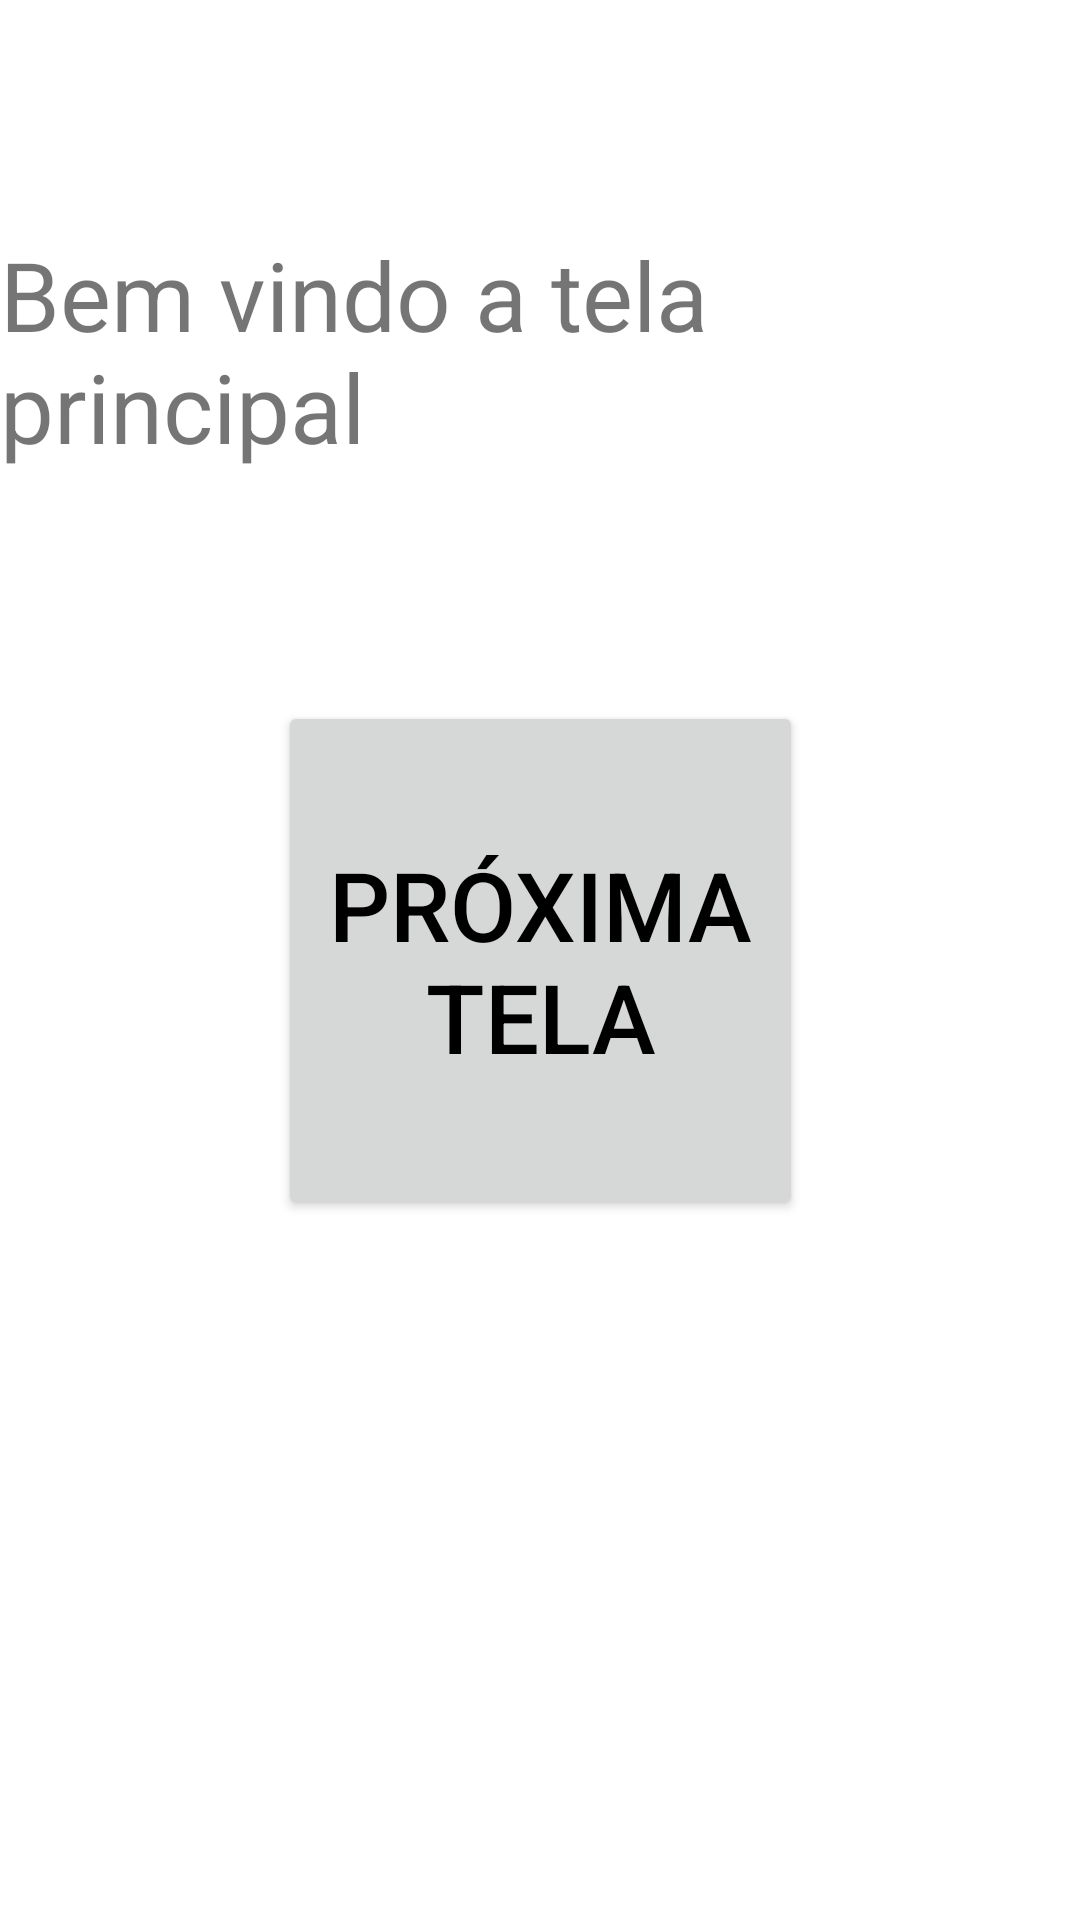

Android layout source for this screen:
<!-- AndroidManifest.xml: application theme Theme.Imcprimeiroapp -->
<!-- res/layout/activity_principal.xml -->
<?xml version="1.0" encoding="utf-8"?>
<androidx.constraintlayout.widget.ConstraintLayout xmlns:android="http://schemas.android.com/apk/res/android"
    xmlns:app="http://schemas.android.com/apk/res-auto"
    xmlns:tools="http://schemas.android.com/tools"
    android:layout_width="match_parent"
    android:layout_height="match_parent"
    tools:context=".PrincipalActivity">

    <TextView
        android:id="@+id/textView2"
        android:layout_width="wrap_content"
        android:layout_height="wrap_content"
        android:text="@string/bem_vindo_a_tela_principal"
        android:textSize="32sp"
        app:layout_constraintBottom_toTopOf="@+id/button2"
        app:layout_constraintEnd_toEndOf="parent"
        app:layout_constraintStart_toStartOf="parent"
        app:layout_constraintTop_toTopOf="parent" />

    <Button
        android:id="@+id/button2"
        android:layout_width="175dp"
        android:layout_height="173dp"
        android:text="@string/pr_xima_tela"
        android:textColor="@color/design_default_color_on_secondary"
        android:textSize="32sp"
        app:layout_constraintBottom_toBottomOf="parent"
        app:layout_constraintEnd_toEndOf="parent"
        app:layout_constraintStart_toStartOf="parent"
        app:layout_constraintTop_toTopOf="parent" />





</androidx.constraintlayout.widget.ConstraintLayout>
<!-- resources referenced by this layout -->
<resources>
  <string name="bem_vindo_a_tela_principal">Bem vindo a tela principal</string>
  <string name="pr_xima_tela">Próxima Tela</string>
  <style name="Theme.Imcprimeiroapp" parent="Theme.MaterialComponents.DayNight.DarkActionBar">
          
          <item name="colorPrimary">@color/purple_500</item>
          <item name="colorPrimaryVariant">@color/purple_700</item>
          <item name="colorOnPrimary">@color/white</item>
          
          <item name="colorSecondary">@color/teal_200</item>
          <item name="colorSecondaryVariant">@color/teal_700</item>
          <item name="colorOnSecondary">@color/black</item>
          
          <item name="android:statusBarColor" tools:targetApi="l">?attr/colorPrimaryVariant</item>
          
      </style>
  <color name="purple_500">#FF6200EE</color>
  <color name="purple_700">#FF3700B3</color>
  <color name="white">#FFFFFFFF</color>
  <color name="teal_200">#FF03DAC5</color>
  <color name="teal_700">#FF018786</color>
  <color name="black">#FF000000</color>
</resources>
